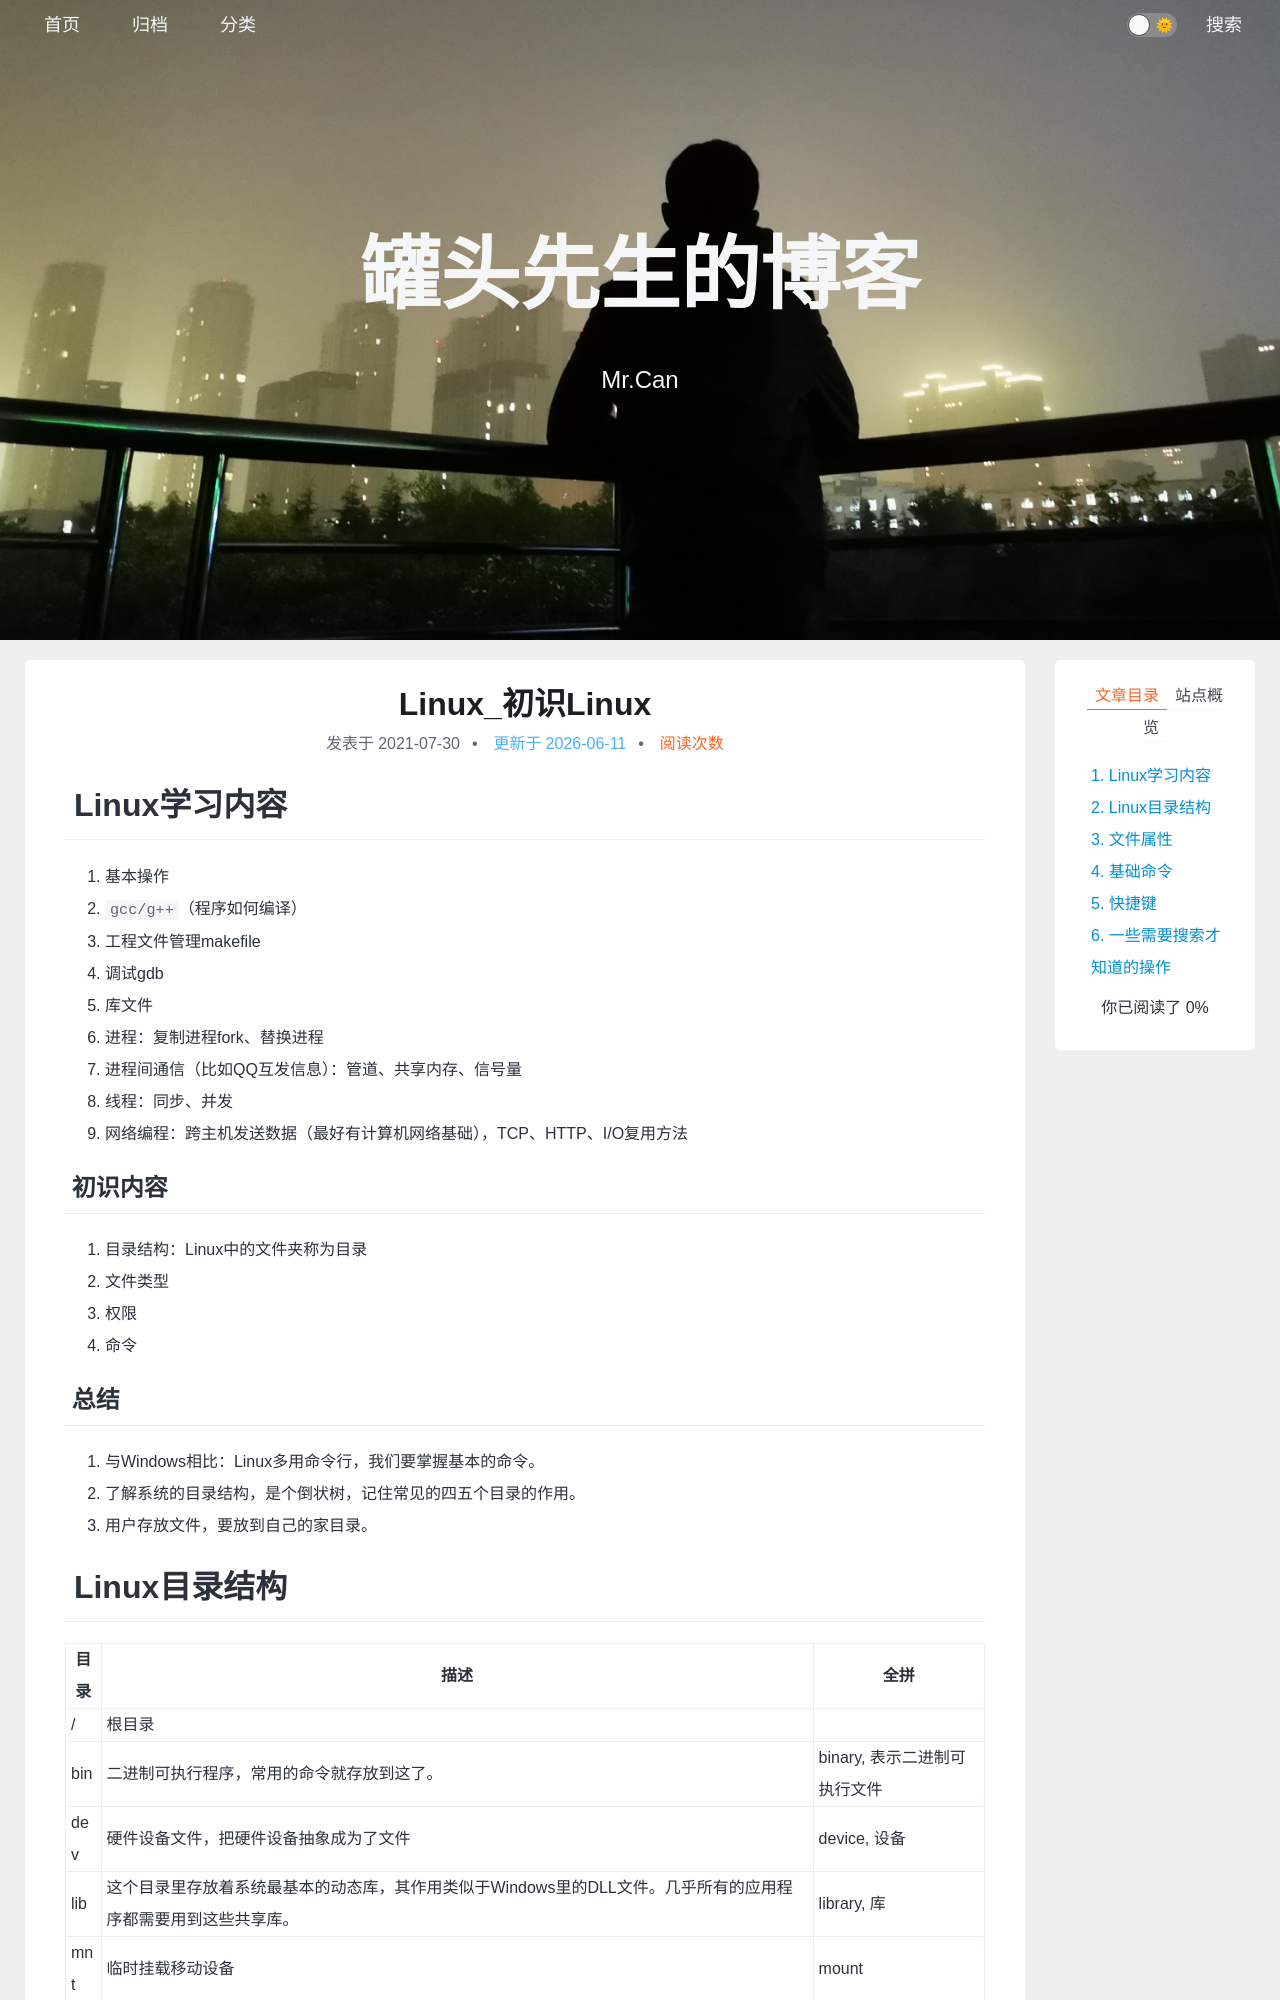

repository: xing-cg/xing-cg.github.io · page: Linux/Linux_初识Linux/index.html · generator: jekyll

---
title: Linux_初识Linux
categories:
  - - Linux
tags: 
date: 2021/7/30
updated: 
comments: 
published:
---
# Linux学习内容
1. 基本操作
2. `gcc/g++`（程序如何编译）
3. 工程文件管理makefile
4. 调试gdb
5. 库文件
6. 进程：复制进程fork、替换进程
7. 进程间通信（比如QQ互发信息）：管道、共享内存、信号量
8. 线程：同步、并发
9. 网络编程：跨主机发送数据（最好有计算机网络基础），TCP、HTTP、I/O复用方法
## 初识内容
1. 目录结构：Linux中的文件夹称为目录
2. 文件类型
3. 权限
4. 命令
## 总结
1. 与Windows相比：Linux多用命令行，我们要掌握基本的命令。
2. 了解系统的目录结构，是个倒状树，记住常见的四五个目录的作用。
3. 用户存放文件，要放到自己的家目录。
